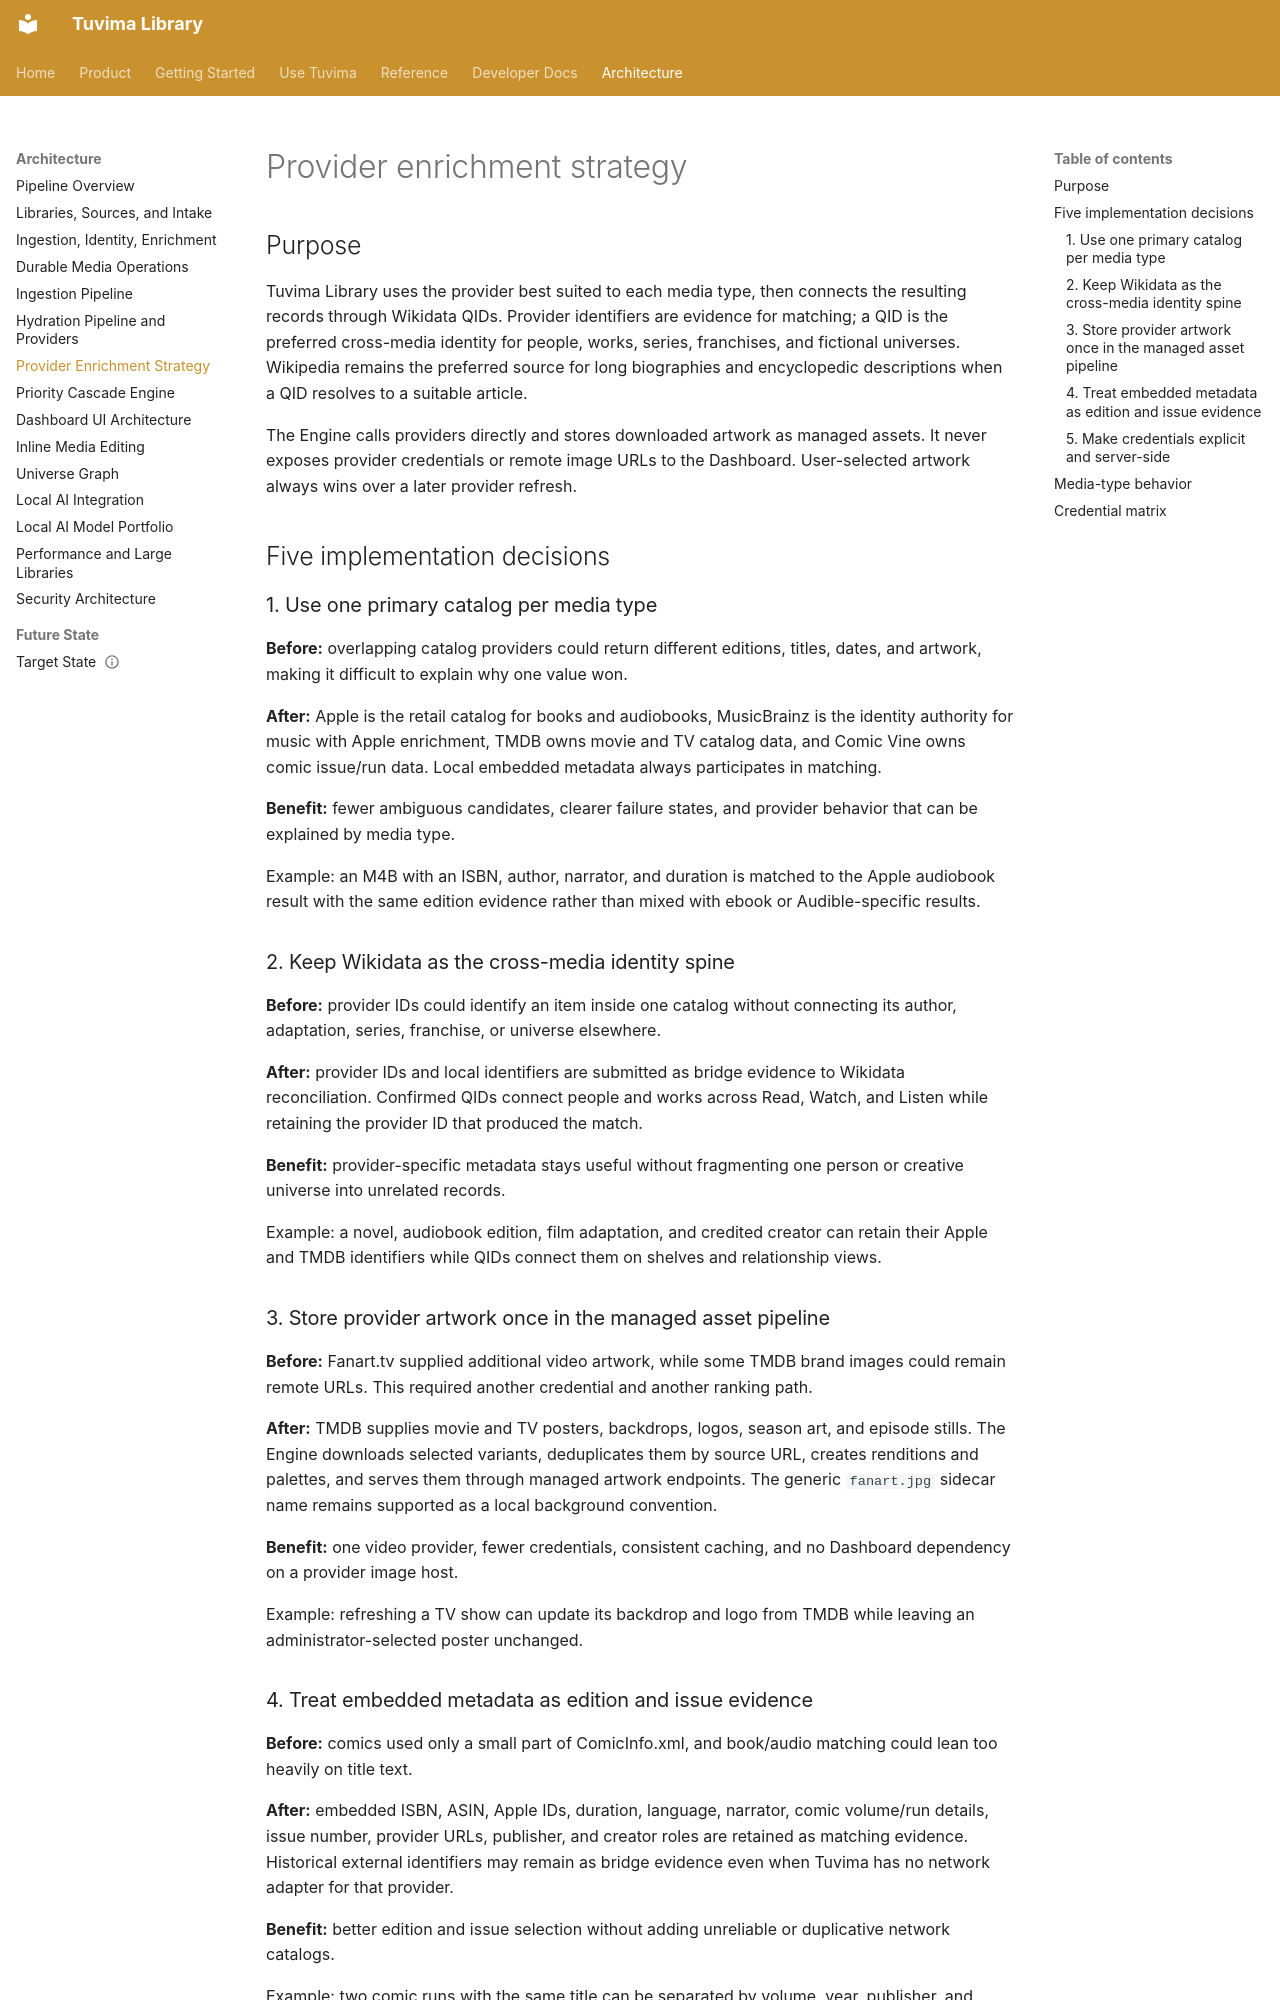

repository: Tuvima/tuvima_library · page: architecture/provider-enrichment-strategy/index.html · generator: mkdocs

# Provider enrichment strategy

## Purpose

Tuvima Library uses the provider best suited to each media type, then connects
the resulting records through Wikidata QIDs. Provider identifiers are evidence
for matching; a QID is the preferred cross-media identity for people, works,
series, franchises, and fictional universes. Wikipedia remains the preferred
source for long biographies and encyclopedic descriptions when a QID resolves
to a suitable article.

The Engine calls providers directly and stores downloaded artwork as managed
assets. It never exposes provider credentials or remote image URLs to the
Dashboard. User-selected artwork always wins over a later provider refresh.

## Five implementation decisions

### 1. Use one primary catalog per media type

**Before:** overlapping catalog providers could return different editions,
titles, dates, and artwork, making it difficult to explain why one value won.

**After:** Apple is the retail catalog for books and audiobooks, MusicBrainz is
the identity authority for music with Apple enrichment, TMDB owns movie and TV
catalog data, and Comic Vine owns comic issue/run data. Local embedded metadata
always participates in matching.

**Benefit:** fewer ambiguous candidates, clearer failure states, and provider
behavior that can be explained by media type.

Example: an M4B with an ISBN, author, narrator, and duration is matched to the
Apple audiobook result with the same edition evidence rather than mixed with
ebook or Audible-specific results.

### 2. Keep Wikidata as the cross-media identity spine

**Before:** provider IDs could identify an item inside one catalog without
connecting its author, adaptation, series, franchise, or universe elsewhere.

**After:** provider IDs and local identifiers are submitted as bridge evidence
to Wikidata reconciliation. Confirmed QIDs connect people and works across Read,
Watch, and Listen while retaining the provider ID that produced the match.

**Benefit:** provider-specific metadata stays useful without fragmenting one
person or creative universe into unrelated records.

Example: a novel, audiobook edition, film adaptation, and credited creator can
retain their Apple and TMDB identifiers while QIDs connect them on shelves and
relationship views.

### 3. Store provider artwork once in the managed asset pipeline

**Before:** Fanart.tv supplied additional video artwork, while some TMDB brand
images could remain remote URLs. This required another credential and another
ranking path.

**After:** TMDB supplies movie and TV posters, backdrops, logos, season art, and
episode stills. The Engine downloads selected variants, deduplicates them by
source URL, creates renditions and palettes, and serves them through managed
artwork endpoints. The generic `fanart.jpg` sidecar name remains supported as a
local background convention.

**Benefit:** one video provider, fewer credentials, consistent caching, and no
Dashboard dependency on a provider image host.

Example: refreshing a TV show can update its backdrop and logo from TMDB while
leaving an administrator-selected poster unchanged.
